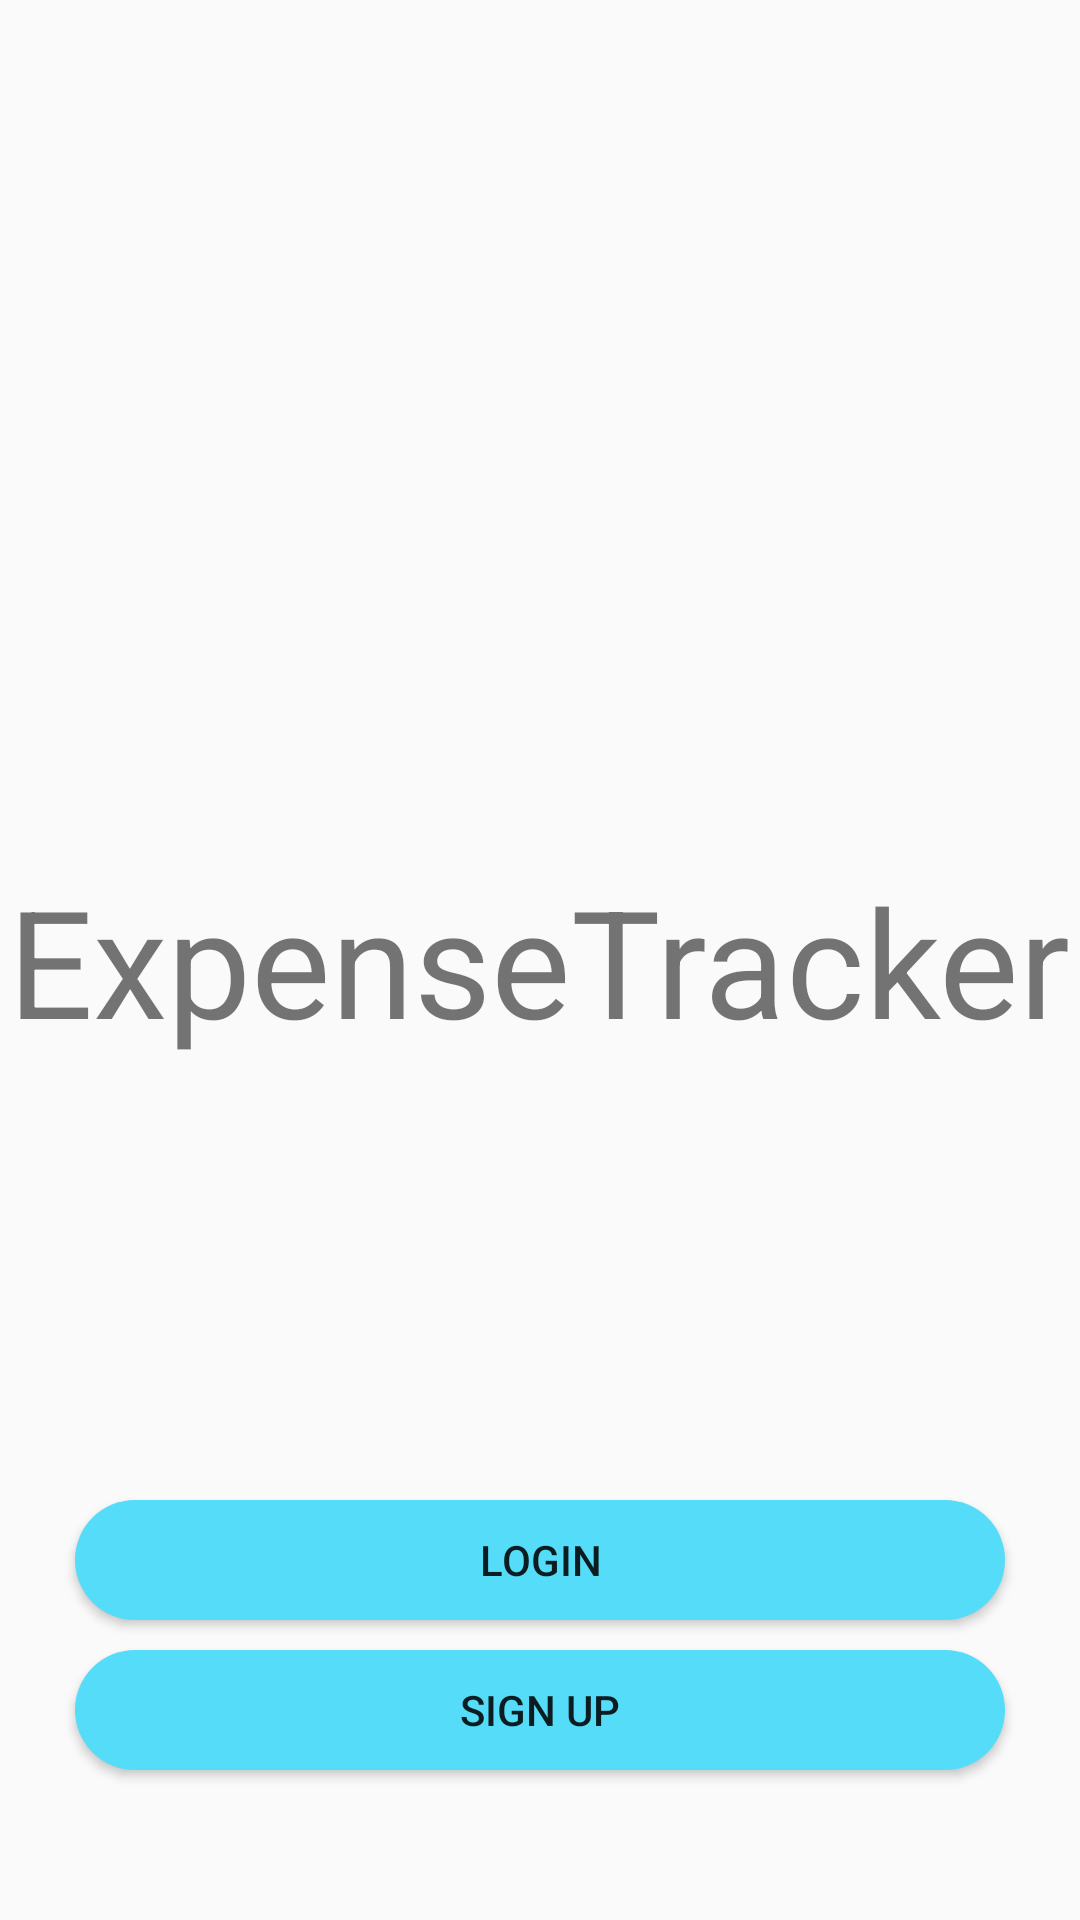

This screen was rendered from an Android layout file. Write that file and the resources it references.
<!-- AndroidManifest.xml: application theme AppTheme -->
<!-- res/layout/activity_main.xml -->
<?xml version="1.0" encoding="utf-8"?>
<RelativeLayout xmlns:android="http://schemas.android.com/apk/res/android"
    xmlns:app="http://schemas.android.com/apk/res-auto"
    xmlns:tools="http://schemas.android.com/tools"
    android:layout_width="match_parent"
    android:layout_height="match_parent"
    tools:context="com.example.savss.expensetracker.MainActivity">

    <TextView
        android:layout_width="wrap_content"
        android:layout_height="wrap_content"
        android:textSize="50dp"
        android:text="ExpenseTracker"
        android:layout_centerInParent="true"/>
    <Button
        android:id="@+id/loginButton"
        android:text="Login"
        android:layout_width="match_parent"
        android:layout_height="40dp"
        android:layout_alignParentBottom="true"
        android:layout_centerInParent="true"
        android:layout_marginLeft="50dp"
        android:layout_marginBottom="100dp"
        android:background="@layout/rounded_button_settings"/>
    <Button
        android:id="@+id/signUpButton"
        android:text="Sign Up"
        android:layout_width="match_parent"
        android:layout_height="40dp"
        android:layout_alignParentBottom="true"
        android:layout_centerInParent="true"
        android:layout_marginLeft="50dp"
        android:layout_marginBottom="50dp"
        android:background="@layout/rounded_button_settings"/>

</RelativeLayout>
<!-- res/layout/rounded_button_settings.xml (included above) -->
<?xml version="1.0" encoding="utf-8"?>
<selector xmlns:android="http://schemas.android.com/apk/res/android"
    android:layout_width="wrap_content"
    android:layout_height="wrap_content">
    <item>
        <shape android:shape="rectangle">
            <solid android:color="#55dcf9"/>
            <corners android:radius="20dp"/>
        </shape>
    </item>
</selector>
<!-- resources referenced by this layout -->
<resources>
  <style name="AppTheme" parent="Theme.AppCompat.Light.NoActionBar">
          
          <item name="colorPrimary">@color/colorPrimary</item>
          <item name="colorPrimaryDark">@color/colorPrimaryDark</item>
          <item name="colorAccent">@color/colorAccent</item>
      </style>
  <color name="colorPrimary">#073f70</color>
  <color name="colorPrimaryDark">#000000</color>
  <color name="colorAccent">#fbc02d</color>
</resources>
